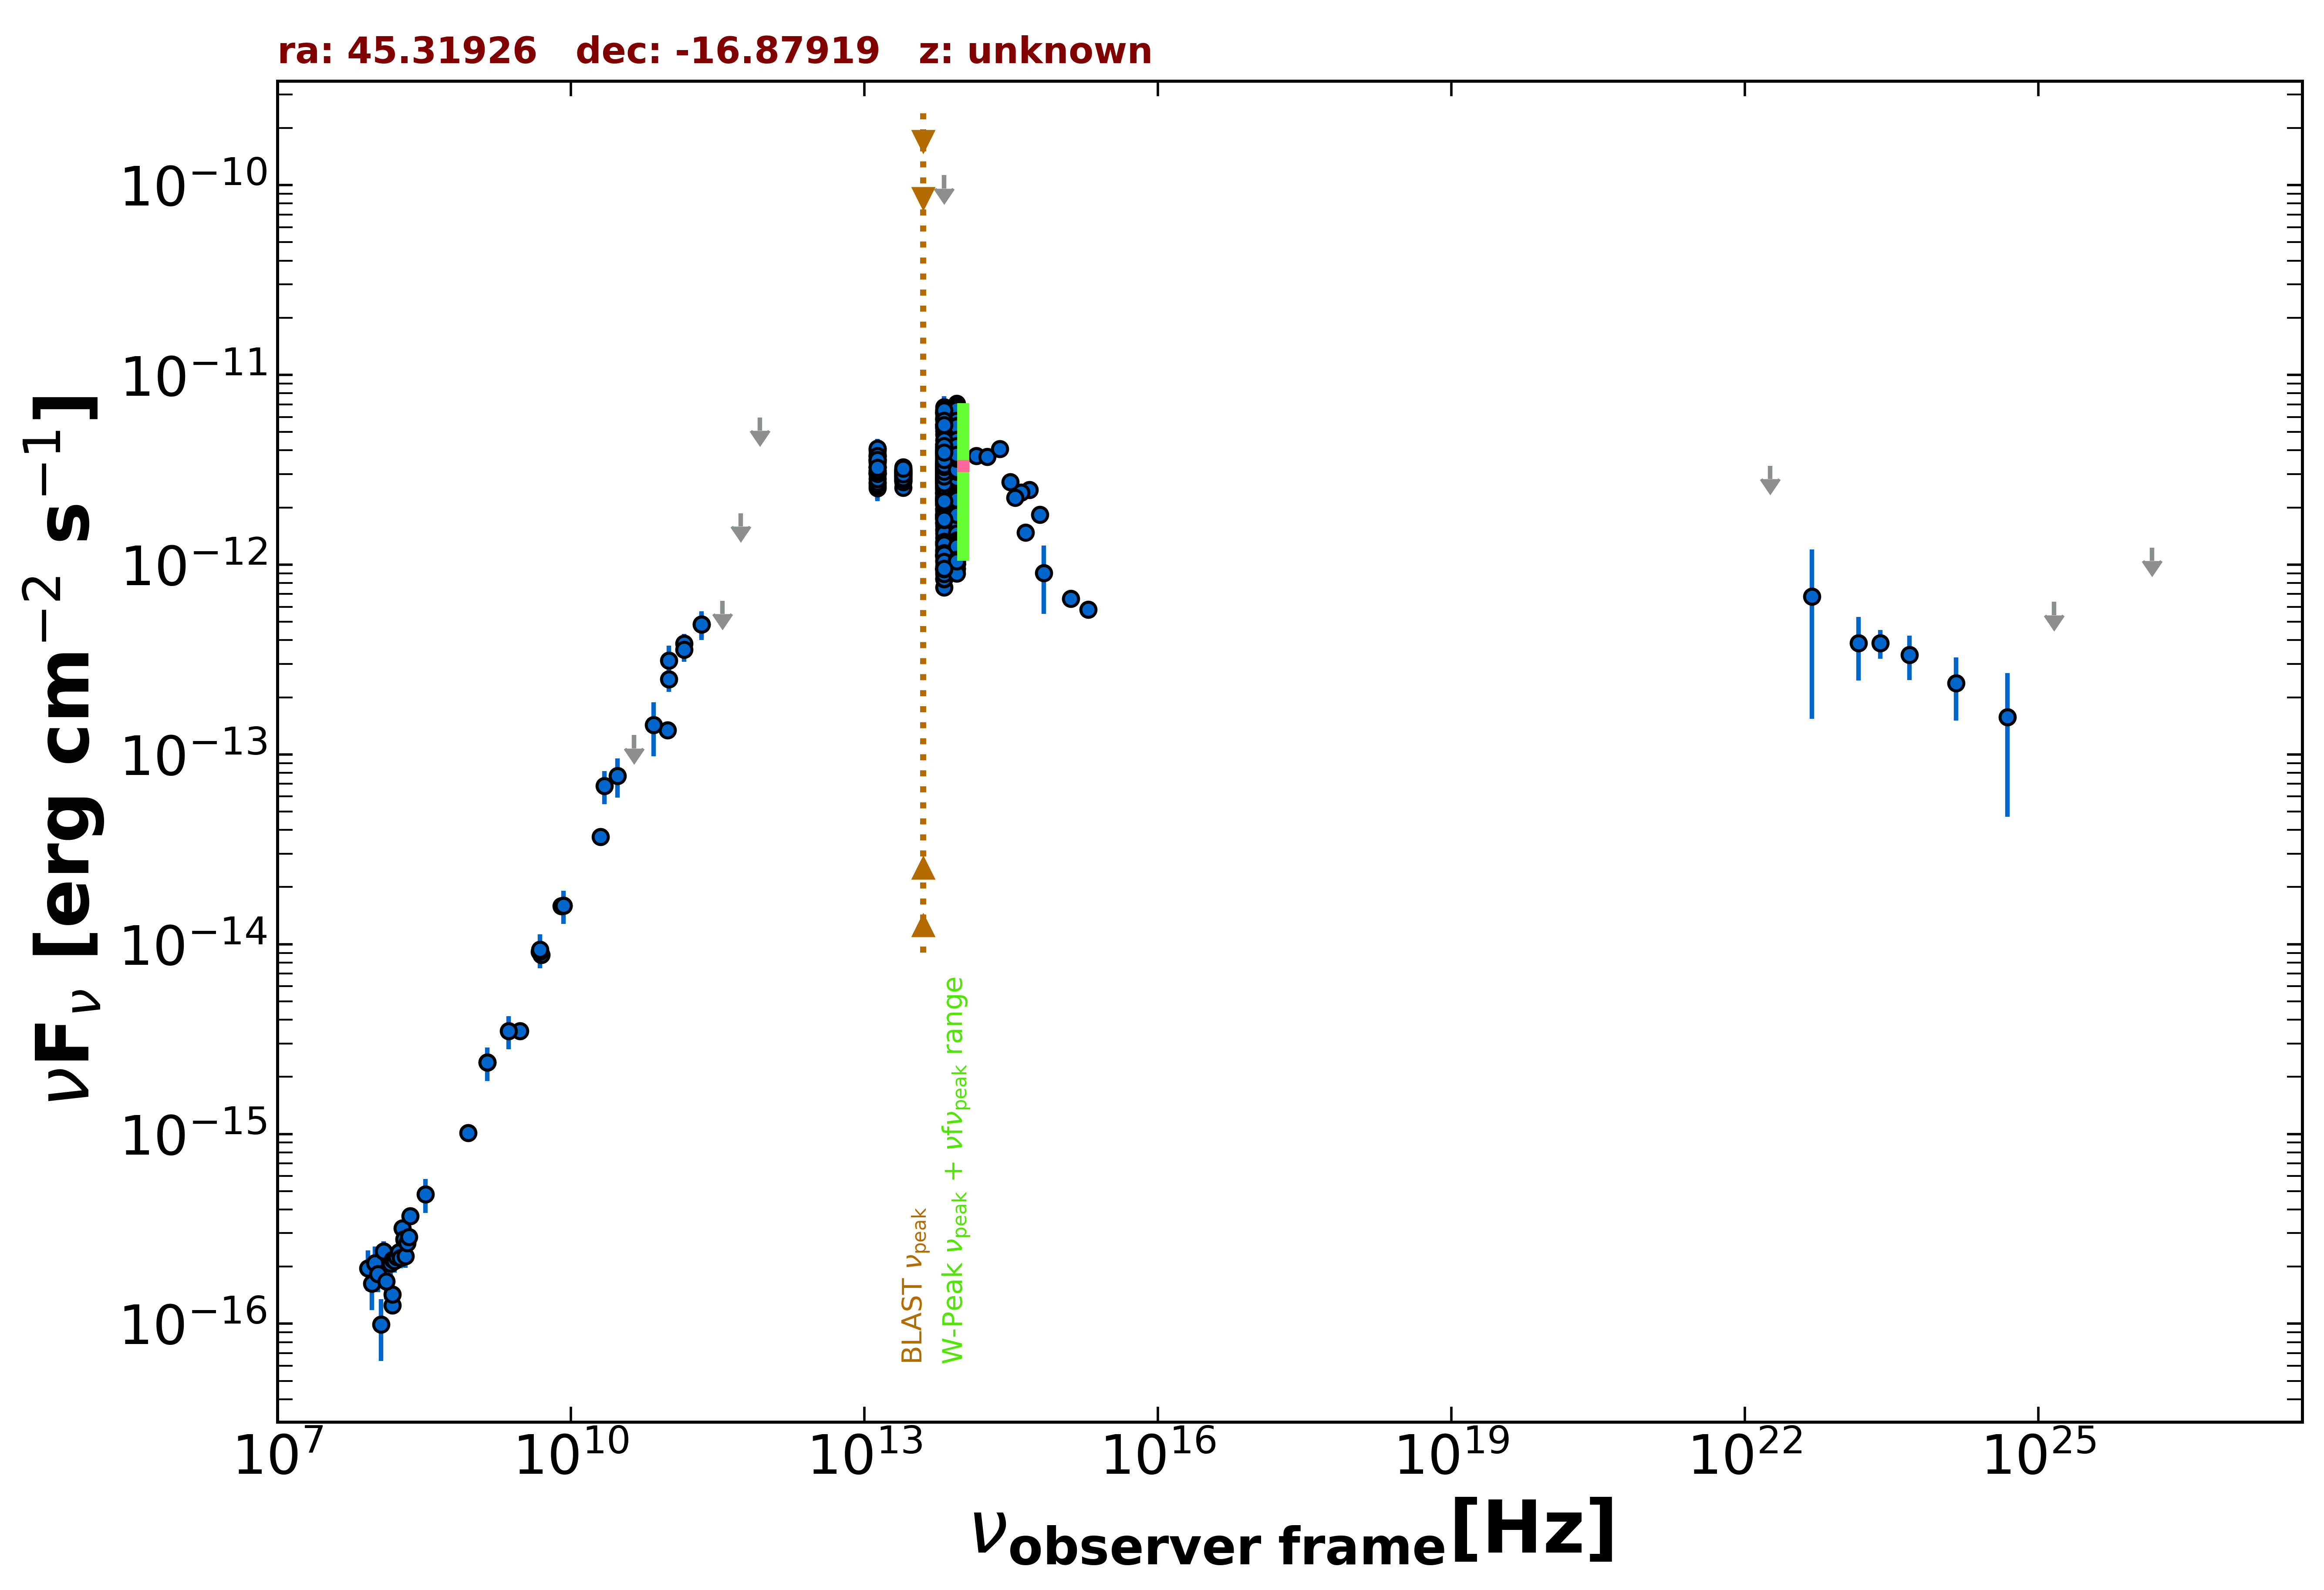

The table this chart was drawn from, first rows:
freq., flux, err_flux, MJD_start, MJD_end, flag, catalog, reference
1.400e+09, 2.380e-15, 7.100e-17, 55000, 55000, , NVSS, Condon et al. 1998  AJ  115  1693
8.870e+08, 1.014e-15, 7.530e-17, 55000, 55000, , RACS, Hale et al. 2021  PASA  38  e058
3.000e+09, 3.487e-15, 1.400e-17, 55000, 55000, , VLASSQL, Gordon et al. 2021  ApJS  255  30
1.500e+08, 1.252e-16, 1.320e-17, 55000, 55000, , TGSS150, Intema et al. 2017  A&A  598  A781
5.000e+09, 8.800e-15, 4.500e-16, 55000, 55000, , AT20G, Murphy et al. 2010  MNRAS  402  2403
8.000e+09, 1.592e-14, 8.000e-16, 55000, 55000, , AT20G, Murphy et al. 2010  MNRAS  402  2403
2.000e+10, 3.680e-14, 2.400e-15, 55000, 55000, , AT20G, Murphy et al. 2010  MNRAS  402  2403
8.400e+09, 1.600e-14, 0.000e+00, 55000, 55000, , CRATES, Healey et al. 2007  ApJS  171  61
4.800e+09, 9.120e-15, 6.720e-16, 55000, 55000, , PMN, Griffith et al. 1993-1996  VizieR  VIII/…
9.746e+10, 1.345e-13, 9.750e-15, 57212, 57212, , ALMA, Bonato et al. 2019  MNRAS  485  1188
1.000e+11, 3.122e-13, 6.145e-14, 55000, 55000, , PCCS2100, GHz The Planck Collaboration 2018  A&A  …
1.430e+11, 3.833e-13, 4.860e-14, 55000, 55000, , PCCS2143, GHz The Planck Collaboration 2018  A&A  …
2.170e+11, 4.840e-13, 7.285e-14, 55000, 55000, , PCCS2217, GHz The Planck Collaboration 2018  A&A  …
3.000e+10, 7.722e-14, 1.814e-14, 55000, 55000, , PCNT, The Planck Collaboration 2018  A&A  619 …
4.400e+10, 1.265e-13, 0.000e+00, 55000, 55000, UL, PCNT, The Planck Collaboration 2018  A&A  619 …
7.000e+10, 1.430e-13, 4.535e-14, 55000, 55000, , PCNT, The Planck Collaboration 2018  A&A  619 …
1.000e+11, 2.496e-13, 3.590e-14, 55000, 55000, , PCNT, The Planck Collaboration 2018  A&A  619 …
1.430e+11, 3.575e-13, 4.990e-14, 55000, 55000, , PCNT, The Planck Collaboration 2018  A&A  619 …
2.170e+11, 4.843e-13, 8.395e-14, 55000, 55000, , PCNT, The Planck Collaboration 2018  A&A  619 …
3.530e+11, 6.461e-13, 0.000e+00, 55000, 55000, UL, PCNT, The Planck Collaboration 2018  A&A  619 …
5.450e+11, 1.869e-12, 0.000e+00, 55000, 55000, UL, PCNT, The Planck Collaboration 2018  A&A  619 …
8.570e+11, 5.970e-12, 0.000e+00, 55000, 55000, UL, PCNT, The Planck Collaboration 2018  A&A  619 …
1.389e+14, 3.738e-12, 1.515e-13, 55000, 55000, , 2MASS, Skrutskie et al. 2006  AJ  131  1163
1.804e+14, 3.703e-12, 1.400e-13, 55000, 55000, , 2MASS, Skrutskie et al. 2006  AJ  131  1163
2.427e+14, 4.064e-12, 1.870e-13, 55000, 55000, , 2MASS, Skrutskie et al. 2006  AJ  131  1163
8.817e+13, 3.121e-12, 5.000e-15, 55000, 55000, , UNWISE, Schlafly et al. 2019  ApJS  240  30
6.517e+13, 3.134e-12, 6.500e-15, 55000, 55000, , UNWISE, Schlafly et al. 2019  ApJS  240  30
8.817e+13, 4.204e-12, 8.900e-14, 55000, 55000, , WISE, Wright et al. 2010  AJ  140  1868
6.517e+13, 4.179e-12, 8.450e-14, 55000, 55000, , WISE, Wright et al. 2010  AJ  140  1868
2.498e+13, 2.973e-12, 6.000e-14, 55000, 55000, , WISE, Wright et al. 2010  AJ  140  1868
1.363e+13, 3.287e-12, 1.425e-13, 55000, 55000, , WISE, Wright et al. 2010  AJ  140  1868
8.817e+13, 3.065e-12, 6.500e-14, 56682, 56682, , NEOWISE, Mainzer et al. 2014  ApJ  792  30
6.517e+13, 2.926e-12, 8.600e-14, 56682, 56682, , NEOWISE, Mainzer et al. 2014  ApJ  792  30
8.817e+13, 3.040e-12, 6.150e-14, 56682, 56682, , NEOWISE, Mainzer et al. 2014  ApJ  792  30
6.517e+13, 3.013e-12, 6.950e-14, 56682, 56682, , NEOWISE, Mainzer et al. 2014  ApJ  792  30
8.817e+13, 3.119e-12, 6.600e-14, 56682, 56682, , NEOWISE, Mainzer et al. 2014  ApJ  792  30
6.517e+13, 3.144e-12, 8.700e-14, 56682, 56682, , NEOWISE, Mainzer et al. 2014  ApJ  792  30
8.817e+13, 3.085e-12, 8.000e-14, 56682, 56682, , NEOWISE, Mainzer et al. 2014  ApJ  792  30
6.517e+13, 2.934e-12, 8.100e-14, 56682, 56682, , NEOWISE, Mainzer et al. 2014  ApJ  792  30
8.817e+13, 2.993e-12, 6.850e-14, 56681, 56681, , NEOWISE, Mainzer et al. 2014  ApJ  792  30
6.517e+13, 2.950e-12, 8.150e-14, 56681, 56681, , NEOWISE, Mainzer et al. 2014  ApJ  792  30
8.817e+13, 3.088e-12, 6.250e-14, 56682, 56682, , NEOWISE, Mainzer et al. 2014  ApJ  792  30
6.517e+13, 2.980e-12, 7.100e-14, 56682, 56682, , NEOWISE, Mainzer et al. 2014  ApJ  792  30
8.817e+13, 3.085e-12, 8.000e-14, 56681, 56681, , NEOWISE, Mainzer et al. 2014  ApJ  792  30
6.517e+13, 3.283e-12, 9.100e-14, 56681, 56681, , NEOWISE, Mainzer et al. 2014  ApJ  792  30
8.817e+13, 3.119e-12, 6.900e-14, 56681, 56681, , NEOWISE, Mainzer et al. 2014  ApJ  792  30
6.517e+13, 3.081e-12, 1.050e-13, 56681, 56681, , NEOWISE, Mainzer et al. 2014  ApJ  792  30
8.817e+13, 3.009e-12, 6.400e-14, 56682, 56682, , NEOWISE, Mainzer et al. 2014  ApJ  792  30
6.517e+13, 2.910e-12, 7.250e-14, 56682, 56682, , NEOWISE, Mainzer et al. 2014  ApJ  792  30
8.817e+13, 3.122e-12, 6.050e-14, 56682, 56682, , NEOWISE, Mainzer et al. 2014  ApJ  792  30
6.517e+13, 3.058e-12, 7.050e-14, 56682, 56682, , NEOWISE, Mainzer et al. 2014  ApJ  792  30
8.817e+13, 2.987e-12, 7.400e-14, 56682, 56682, , NEOWISE, Mainzer et al. 2014  ApJ  792  30
8.817e+13, 2.971e-12, 6.550e-14, 56682, 56682, , NEOWISE, Mainzer et al. 2014  ApJ  792  30
6.517e+13, 3.081e-12, 7.650e-14, 56682, 56682, , NEOWISE, Mainzer et al. 2014  ApJ  792  30
8.817e+13, 2.962e-12, 6.800e-14, 56682, 56682, , NEOWISE, Mainzer et al. 2014  ApJ  792  30
6.517e+13, 3.101e-12, 8.850e-14, 56682, 56682, , NEOWISE, Mainzer et al. 2014  ApJ  792  30
8.817e+13, 2.968e-12, 6.250e-14, 56682, 56682, , NEOWISE, Mainzer et al. 2014  ApJ  792  30
6.517e+13, 2.880e-12, 7.150e-14, 56682, 56682, , NEOWISE, Mainzer et al. 2014  ApJ  792  30
8.817e+13, 3.048e-12, 7.600e-14, 56682, 56682, , NEOWISE, Mainzer et al. 2014  ApJ  792  30
6.517e+13, 3.061e-12, 8.200e-14, 56682, 56682, , NEOWISE, Mainzer et al. 2014  ApJ  792  30
... 716 more rows
